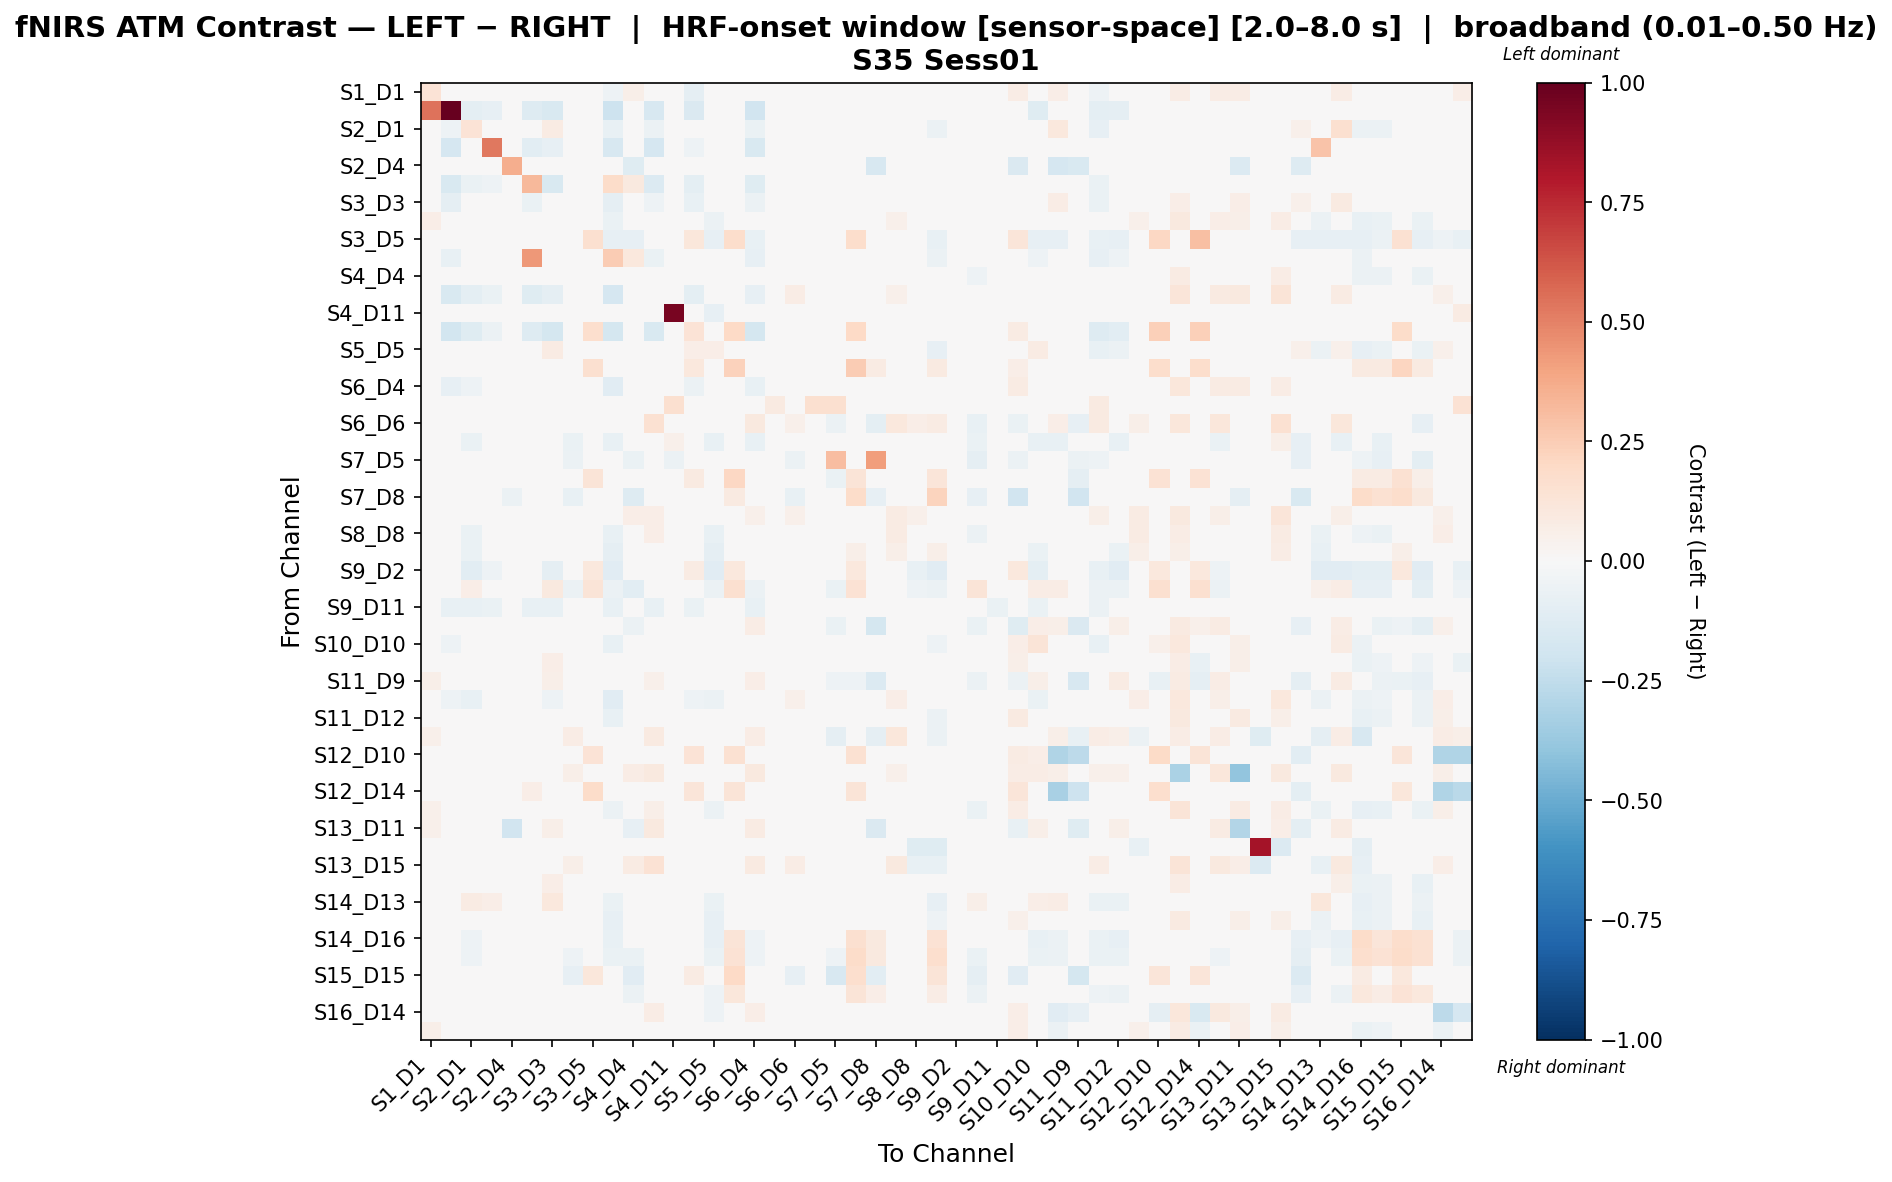

The table this chart was drawn from, first rows:
, S1_D1 hbo, S1_D3 hbo, S2_D1 hbo, S2_D2 hbo, S2_D4 hbo, S3_D1 hbo, S3_D3 hbo, S3_D4 hbo, S3_D5 hbo, S4_D2 hbo, S4_D4 hbo, S4_D6 hbo, S4_D11 hbo, S5_D3 hbo, S5_D5 hbo, S5_D7 hbo, S6_D4 hbo, S6_D5 hbo, S6_D6 hbo, S6_D8 hbo, S7_D5 hbo, S7_D7 hbo, S7_D8 hbo
S1_D1 hbo, 0.1385, 0.03708, -0.02422, 0.0333, 0.0333, -0.03859, -0.037, 0.04957, 0.0, -0.05297, 0.06205, 0.005802, 0.0, -0.08627, 0.0333, 0.0, -0.01047, 0.0, 0.01598, 0.0, 0.0333, 0.0, 0.0
S1_D3 hbo, 0.5396, 1.0, -0.1, -0.0856, 0.01172, -0.1323, -0.1502, -0.03075, 0.0, -0.2053, -0.03515, -0.1586, 0.0, -0.1414, 0.0, 0.0, -0.1918, 0.0, 0.0, 0.0, 0.0, 0.0, 0.0
S2_D1 hbo, 0.01543, -0.05435, 0.1365, -0.005556, 0.03885, -0.01284, 0.08258, -0.03066, -0.0171, -0.07213, -0.01114, -0.05546, -0.009103, -0.04486, -0.007625, 0.0, -0.06423, -0.004551, -0.004551, -0.0251, 0.00863, 0.0, -0.007217
S2_D2 hbo, 0.02259, -0.1716, -0.04553, 0.5276, 0.03954, -0.1035, -0.07863, -0.0161, -0.003022, -0.1595, -0.008617, -0.1696, -0.01209, -0.05163, 0.006494, 0.0, -0.1557, 0.0, 0.0, -0.009066, 0.03389, 0.0, 0.0
S2_D4 hbo, 0.01917, 0.0, 0.04154, 0.04154, 0.3621, 0.04154, 0.03515, 0.009585, 0.0, 0.04154, -0.1204, 0.01278, 0.0, 0.0, 0.03515, 0.0, 0.02876, 0.0, 0.0, 0.0, 0.006304, 0.0, -0.1579
S3_D1 hbo, 0.002277, -0.1515, -0.06861, -0.05325, 0.03346, 0.3267, -0.1533, -0.00692, -0.01405, 0.1864, 0.09775, -0.1396, 0.0, -0.09498, 0.03346, 0.0, -0.1228, 0.0, 0.0, 0.0, 0.02868, -0.02246, -0.04492
S3_D3 hbo, 0.02903, -0.08953, 0.006066, -0.01556, 0.03325, -0.06785, -0.02526, 0.02364, -0.006231, -0.08928, 0.02244, -0.05144, -0.01069, -0.07059, 0.008432, 0.0, -0.05554, 0.0, 0.02149, -0.0191, 0.008689, 0.0, 0.0
S3_D4 hbo, 0.06579, -0.0179, -0.02146, -0.001908, 0.008138, 0.01655, 0.04743, -0.009937, -0.04591, -0.06696, -0.03959, 0.04863, 0.008045, -0.005116, -0.05495, 0.0, 0.02386, -0.01279, 0.016, -0.01946, -0.007895, 0.0, -0.02814
S3_D5 hbo, 0.0, 0.0, -0.01857, 0.0, 0.0, 0.04524, 0.02626, -0.03837, 0.1565, -0.08582, -0.08582, -0.0331, 0.0, 0.11, -0.08582, 0.1745, -0.07076, -0.02759, 0.0, -0.01305, 0.0, 0.1745, 0.03604
S4_D2 hbo, 0.01387, -0.07383, -0.03646, -0.006863, 0.03954, 0.4354, -0.0388, -0.0285, -0.02399, 0.2571, 0.1052, -0.06258, -0.00673, -0.04287, -0.0302, 0.0, -0.07878, -0.008413, 0.0, -0.0172, 0.01994, 0.0, 0.0
S4_D4 hbo, 0.04971, -0.01479, -0.007922, -0.001588, 0.0007846, 0.02352, 0.03451, -0.01186, -0.03422, -0.03659, -0.02004, 0.03703, -0.0005295, 0.0, -0.03553, 0.0, 0.0139, -0.01057, 0.01707, -0.01242, -0.01982, -0.005549, -0.04611
S4_D6 hbo, 0.03358, -0.1562, -0.09614, -0.07013, 0.01282, -0.1173, -0.08905, 0.02485, -0.01669, -0.1649, 0.03542, -0.01213, 0.00549, -0.09704, -0.008635, 0.002696, -0.08299, -0.01192, 0.07687, -0.004408, 0.01282, 0.0, 0.0
S4_D11 hbo, 0.007135, 0.0, -0.02387, -0.0179, 0.0, 0.0, -0.01194, 0.01064, -0.005968, -0.02387, 0.004667, 0.004667, 0.9472, 0.0, -0.08356, 0.0, 0.004667, 0.03567, 0.01427, 0.0249, -0.003769, 0.0, 0.0
S5_D3 hbo, -0.03409, -0.184, -0.1249, -0.06019, 0.0, -0.1301, -0.1783, -0.02497, 0.1645, -0.1726, -0.01249, -0.1493, 0.0, 0.1348, 0.04891, 0.2031, -0.1772, 0.0, 0.0, 0.0, 0.0, 0.2031, 0.02935
S5_D5 hbo, 0.02372, 0.0, 0.04794, 0.0168, 0.03855, 0.04152, 0.08542, -0.02861, -0.03378, -0.04523, 0.02777, -0.009885, -0.0346, 0.06434, 0.06645, 0.0, -0.02047, -0.01236, 0.0, -0.02401, -0.003022, 0.0, 0.0
S5_D7 hbo, 0.0, 0.0, 0.0, 0.0, 0.0, 0.0, 0.0, 0.0, 0.1577, 0.0, 0.0, 0.0, 0.0, 0.1073, 0.0, 0.2334, 0.0, 0.0, 0.0, 0.0, 0.0, 0.2502, 0.07967
S6_D4 hbo, 0.0473, -0.0855, -0.05175, -0.02341, 0.02079, -0.03709, -0.02302, 0.01754, -0.03065, -0.1113, 0.01172, -0.007687, 0.001062, -0.05706, -0.02142, 0.0, -0.07213, -0.01083, 0.0388, -0.02194, 0.01162, 0.0, 0.0
S6_D5 hbo, 0.0, 0.0, 0.0, 0.0, 0.0, 0.0, 0.0, -0.04363, -0.04363, -0.04363, -0.04363, -0.04363, 0.1636, 0.0, -0.04363, 0.0, -0.04363, 0.08726, 0.0, 0.1636, 0.1636, 0.0, 0.0
S6_D6 hbo, 0.03741, 0.0, -0.01569, 0.0, -0.007843, 0.0, 0.03006, -0.0004236, 0.0, 0.0, 0.01171, 0.1551, 0.02942, 0.0, 0.0, 0.0, 0.09873, 0.0, 0.05293, 0.0, -0.0549, 0.0, -0.09411
S6_D8 hbo, 0.0, 0.0, -0.06986, -0.009396, 0.0, 0.0, -0.01937, -0.0634, -0.04755, -0.07631, -0.02284, -0.007615, 0.05054, 0.0, -0.07631, 0.0, -0.07631, 0.03056, 0.0, 0.04941, 0.02766, -0.006455, -0.006455
S7_D5 hbo, 0.02069, 0.0, -0.01113, 0.03547, 0.02569, 0.03547, 0.01591, -0.05835, -0.006522, 0.009387, -0.07026, 0.01478, -0.0599, 0.0, -0.04237, 0.0, 0.006735, 0.008869, -0.06039, -0.011, 0.312, -0.02283, 0.4147
S7_D7 hbo, 0.0, 0.0, -0.007472, 0.0, 0.0, -0.01494, 0.0, 0.0, 0.1294, 0.0, -0.02989, 0.0, 0.0, 0.08838, 0.0, 0.2032, 0.0, 0.0, 0.0, -0.007472, -0.06725, 0.1263, -0.01978
S7_D8 hbo, 0.0, 0.0, -0.01842, 0.0, -0.05746, -0.03796, 0.0, -0.0715, 0.02905, 0.0, -0.1268, 0.0, 0.0, 0.02905, 0.0, 0.08715, 0.0, 0.0, -0.078, -0.005423, -0.04705, 0.1845, -0.08252
S8_D6 hbo, 0.04807, 0.0, -0.02363, -0.01181, 0.0, 0.0, 0.02039, 0.04548, -0.02756, -0.03938, 0.06344, 0.06748, 0.002787, 0.0, -0.03938, 0.0, 0.05288, -0.01969, 0.05382, 0.009798, 0.0, 0.0, 0.0
S8_D8 hbo, 0.04657, 0.0, -0.0676, -0.01898, 0.0, 0.0, -0.01705, 0.03438, -0.02733, -0.07565, 0.03342, 0.06397, 0.00492, 0.0, -0.07565, 0.0, 0.008491, -0.006326, 0.0413, -0.01125, -0.03424, 0.0, 0.0
S8_D15 hbo, 0.03682, 0.0, -0.06352, -0.02309, 0.0, 0.0, -0.009645, 0.0118, -0.03705, -0.08998, 0.01325, 0.04318, 0.003853, 0.0, -0.08998, 0.03378, -0.001769, -0.01154, 0.04512, -0.004235, -0.02387, 0.05493, 0.03203
S9_D2 hbo, 0.0, 0.0, -0.1053, -0.05176, 0.0, 0.0, -0.08807, -0.005751, 0.1085, -0.1111, -0.02876, -0.0115, -0.01725, 0.08134, -0.1111, 0.1085, -0.01725, 0.0, 0.0, -0.005751, -0.03954, 0.1085, 0.02711
S9_D9 hbo, 0.0, 0.0, 0.06929, -0.013, 0.0, 0.0, 0.09987, -0.05918, 0.1326, -0.05857, -0.1019, -0.0234, -0.0104, 0.0, -0.05857, 0.1582, -0.05597, -0.0104, -0.0234, -0.04536, -0.06315, 0.1432, -0.04338
S9_D11 hbo, 0.0, -0.07724, -0.07724, -0.06621, 0.0, -0.07724, -0.07724, -0.04414, 0.0, -0.07724, -0.02207, -0.07724, 0.0, -0.06621, 0.0, 0.0, -0.07724, 0.0, 0.0, 0.0, 0.0, 0.0, 0.0
S10_D9 hbo, 0.0496, 0.0, 0.02121, 0.03933, -0.0217, -0.0273, -0.01431, -0.004998, -0.002156, 0.03933, -0.05587, 0.04522, 0.0, 0.01796, 0.03442, 0.02694, 0.07333, 0.0, -0.04642, -0.005931, -0.0698, -0.0383, -0.1756
S10_D10 hbo, 0.02087, -0.05368, -0.001183, 0.007324, 0.0319, -0.006083, -0.01073, -0.02187, -0.0279, -0.0757, -0.0096, -0.01451, -0.0131, -0.03032, -0.01553, 0.0, -0.02725, -0.009358, 0.0, -0.02017, 0.005144, 0.0, 0.0
S10_D12 hbo, 0.0459, 0.0, 0.03863, 0.02159, 0.01359, 0.02958, 0.06747, -0.0009161, -0.03995, -0.03357, 0.0009259, 0.02607, 0.001106, 0.0, -0.04392, 0.0, 0.007031, -0.01333, 0.02348, -0.02891, 0.007549, 0.0, 0.0
S11_D9 hbo, 0.06043, 0.0, 0.02824, 0.04154, -0.006174, 0.04154, 0.05578, 0.005459, 0.0, 0.04154, -0.01214, 0.05404, 0.0, 0.0, 0.03515, 0.0, 0.07001, 0.0, -0.02476, -0.005048, -0.05245, -0.05048, -0.1394
S11_D11 hbo, 0.04052, -0.05007, -0.07766, -0.02245, 0.0, -0.03935, -0.05118, 0.04012, -0.03219, -0.1098, 0.02836, 0.04116, 0.01746, -0.05007, -0.06182, 0.0, 0.007909, -0.001335, 0.05104, -0.01021, -0.001855, 0.0, 0.0
S11_D12 hbo, 0.0493, -0.04229, -0.03755, 0.01335, 0.0365, 0.01321, -0.02773, 0.009226, -0.02962, -0.07353, 0.01846, 0.02035, -0.008416, -0.04229, -0.04793, 0.0, 0.0079, -0.01052, 0.01172, -0.02118, 0.01035, 0.0, 0.0
S11_D13 hbo, 0.05029, 0.0, -0.02157, 0.0, -0.04313, 0.0, 0.02008, 0.07078, 0.0, 0.0, 0.01512, 0.0911, 0.01531, 0.0, 0.0, 0.0, 0.0758, 0.0, 0.03029, 0.03571, -0.08627, -0.02157, -0.08627
S12_D10 hbo, 0.0, 0.0, 0.0, 0.0, 0.0, 0.0, 0.0, 0.0, 0.1343, 0.0, 0.0, 0.0, 0.0, 0.1398, 0.0, 0.1486, 0.0, 0.0, 0.0, 0.0, 0.0, 0.1486, 0.01655
S12_D12 hbo, 0.0488, 0.0, 0.02433, 0.02595, 0.02271, 0.02758, 0.04428, 0.06217, 0.0, 0.02595, 0.07151, 0.09799, 0.006489, 0.0, 0.02271, 0.00285, 0.1012, 0.0, 0.04393, 0.0, 0.01947, 0.0, 0.0
S12_D14 hbo, 0.0, 0.0, 0.0, 0.0, 0.0, 0.06565, 0.04775, 0.02984, 0.1814, 0.0, 0.0, 0.0, 0.0, 0.1219, 0.0, 0.1279, 0.0, 0.0, 0.0, 0.0, 0.0, 0.1279, 0.01861
S13_D6 hbo, 0.05439, 0.0, -0.04301, 0.005548, 0.0207, 0.02588, 0.006239, 0.01905, -0.03779, -0.05905, -0.002746, 0.05704, -0.005503, 0.0, -0.05905, 0.0, 0.0296, -0.01551, 0.04123, -0.04457, -0.01146, 0.0, 0.0
S13_D11 hbo, 0.05394, 0.0, 0.01124, 0.04071, -0.1882, 0.04325, 0.05776, 0.007347, 0.0, 0.04071, -0.08028, 0.0995, 0.0, 0.0, 0.03562, 0.0, 0.0832, 0.0, 0.01559, 0.0, -0.006443, 0.0, -0.1447
S13_D13 hbo, 0.02259, 0.0, 0.03672, 0.03672, 0.005564, 0.03672, 0.03672, 0.01412, 0.0, 0.03672, 0.03954, 0.01695, 0.0, 0.0, 0.03672, 0.0, 0.03107, 0.0, 0.0, 0.008473, 0.03389, 0.0, 0.0
S13_D15 hbo, 0.03618, 0.0, 0.0, 0.0, 0.0, 0.0, 0.01937, 0.06027, 0.0, 0.0, 0.08095, 0.1459, 0.01194, 0.0, 0.0, 0.002767, 0.08859, 0.0, 0.07411, 0.02089, 0.0, 0.0, 0.0
S14_D12 hbo, 0.03862, 0.0, 0.03606, 0.01777, 0.007579, 0.0285, 0.06442, -0.01475, -0.03066, -0.02326, -0.02112, 0.03215, 0.001401, 0.0, -0.02507, 0.0, 0.02128, -0.008935, -0.0005042, -0.0227, -0.02108, -0.01037, -0.04997
S14_D13 hbo, 0.0167, 0.0, 0.08156, 0.06253, 0.03061, 0.03061, 0.1056, -0.03596, -0.03446, -0.06554, -0.02487, -0.009175, -0.009235, 0.0, -0.06846, 0.0, -0.02911, -0.01154, 0.0, -0.01101, 0.006915, 0.0, 0.0
S14_D14 hbo, 0.03804, 0.0, 0.02046, 0.001555, 0.02448, 0.02448, 0.04344, 0.00696, -0.03135, -0.07874, 0.009488, 0.04789, -0.01081, -0.008746, -0.08234, 0.0, -0.02429, -0.01146, 0.03183, -0.02229, 0.001336, 0.0, 0.0
S14_D16 hbo, 0.0, 0.0, -0.05315, -0.01767, -0.004294, 0.0, -0.03194, -0.04204, -0.0327, -0.07398, -0.04625, -0.01049, -0.0101, 0.0, -0.07827, 0.1266, -0.05138, -0.01262, 0.0, 0.009294, -0.03435, 0.1636, 0.09466
S15_D13 hbo, 0.0, 0.0, -0.05101, -0.0156, 0.0, 0.0, -0.03308, -0.05388, -0.03317, -0.06885, -0.06476, -0.0234, -0.0104, 0.0, -0.06885, 0.1413, -0.05361, -0.0104, -0.013, -0.002325, -0.05066, 0.1843, 0.1004
S15_D15 hbo, 0.0, 0.0, -0.008869, 0.0, 0.0, 0.0, 0.0, -0.08134, 0.1107, 0.0, -0.1168, 0.0, 0.0, 0.08166, 0.0, 0.1983, 0.0, 0.0, -0.08134, -0.008869, -0.1612, 0.1672, -0.1054
S15_D16 hbo, 0.01932, 0.0, -0.03669, 0.003043, 0.01276, 0.02173, -0.007298, -0.04361, -0.02904, -0.04879, -0.05607, -0.001448, 0.006182, 0.0, -0.05086, 0.1166, -0.0239, -0.003138, -0.02284, 0.001337, -0.02976, 0.1303, 0.06371
S16_D14 hbo, 0.04043, 0.0, 0.03727, 0.02118, 0.02118, 0.02118, 0.04488, 0.01879, -0.02564, -0.009355, 0.0316, 0.0716, 0.008473, 0.0, -0.05153, 0.0, 0.06563, -0.01097, 0.0163, 0.0, 0.008473, -0.01467, 0.0
S16_D16 hbo, 0.0613, 0.0, -0.01442, 0.01617, 0.02452, 0.02452, 0.02372, 0.01925, -0.034, -0.03759, 0.01386, 0.04116, 0.02108, 0.0, -0.04995, 0.0, 0.02624, 0.001129, 0.02452, -0.01125, 0.02192, 0.0, 0.0
